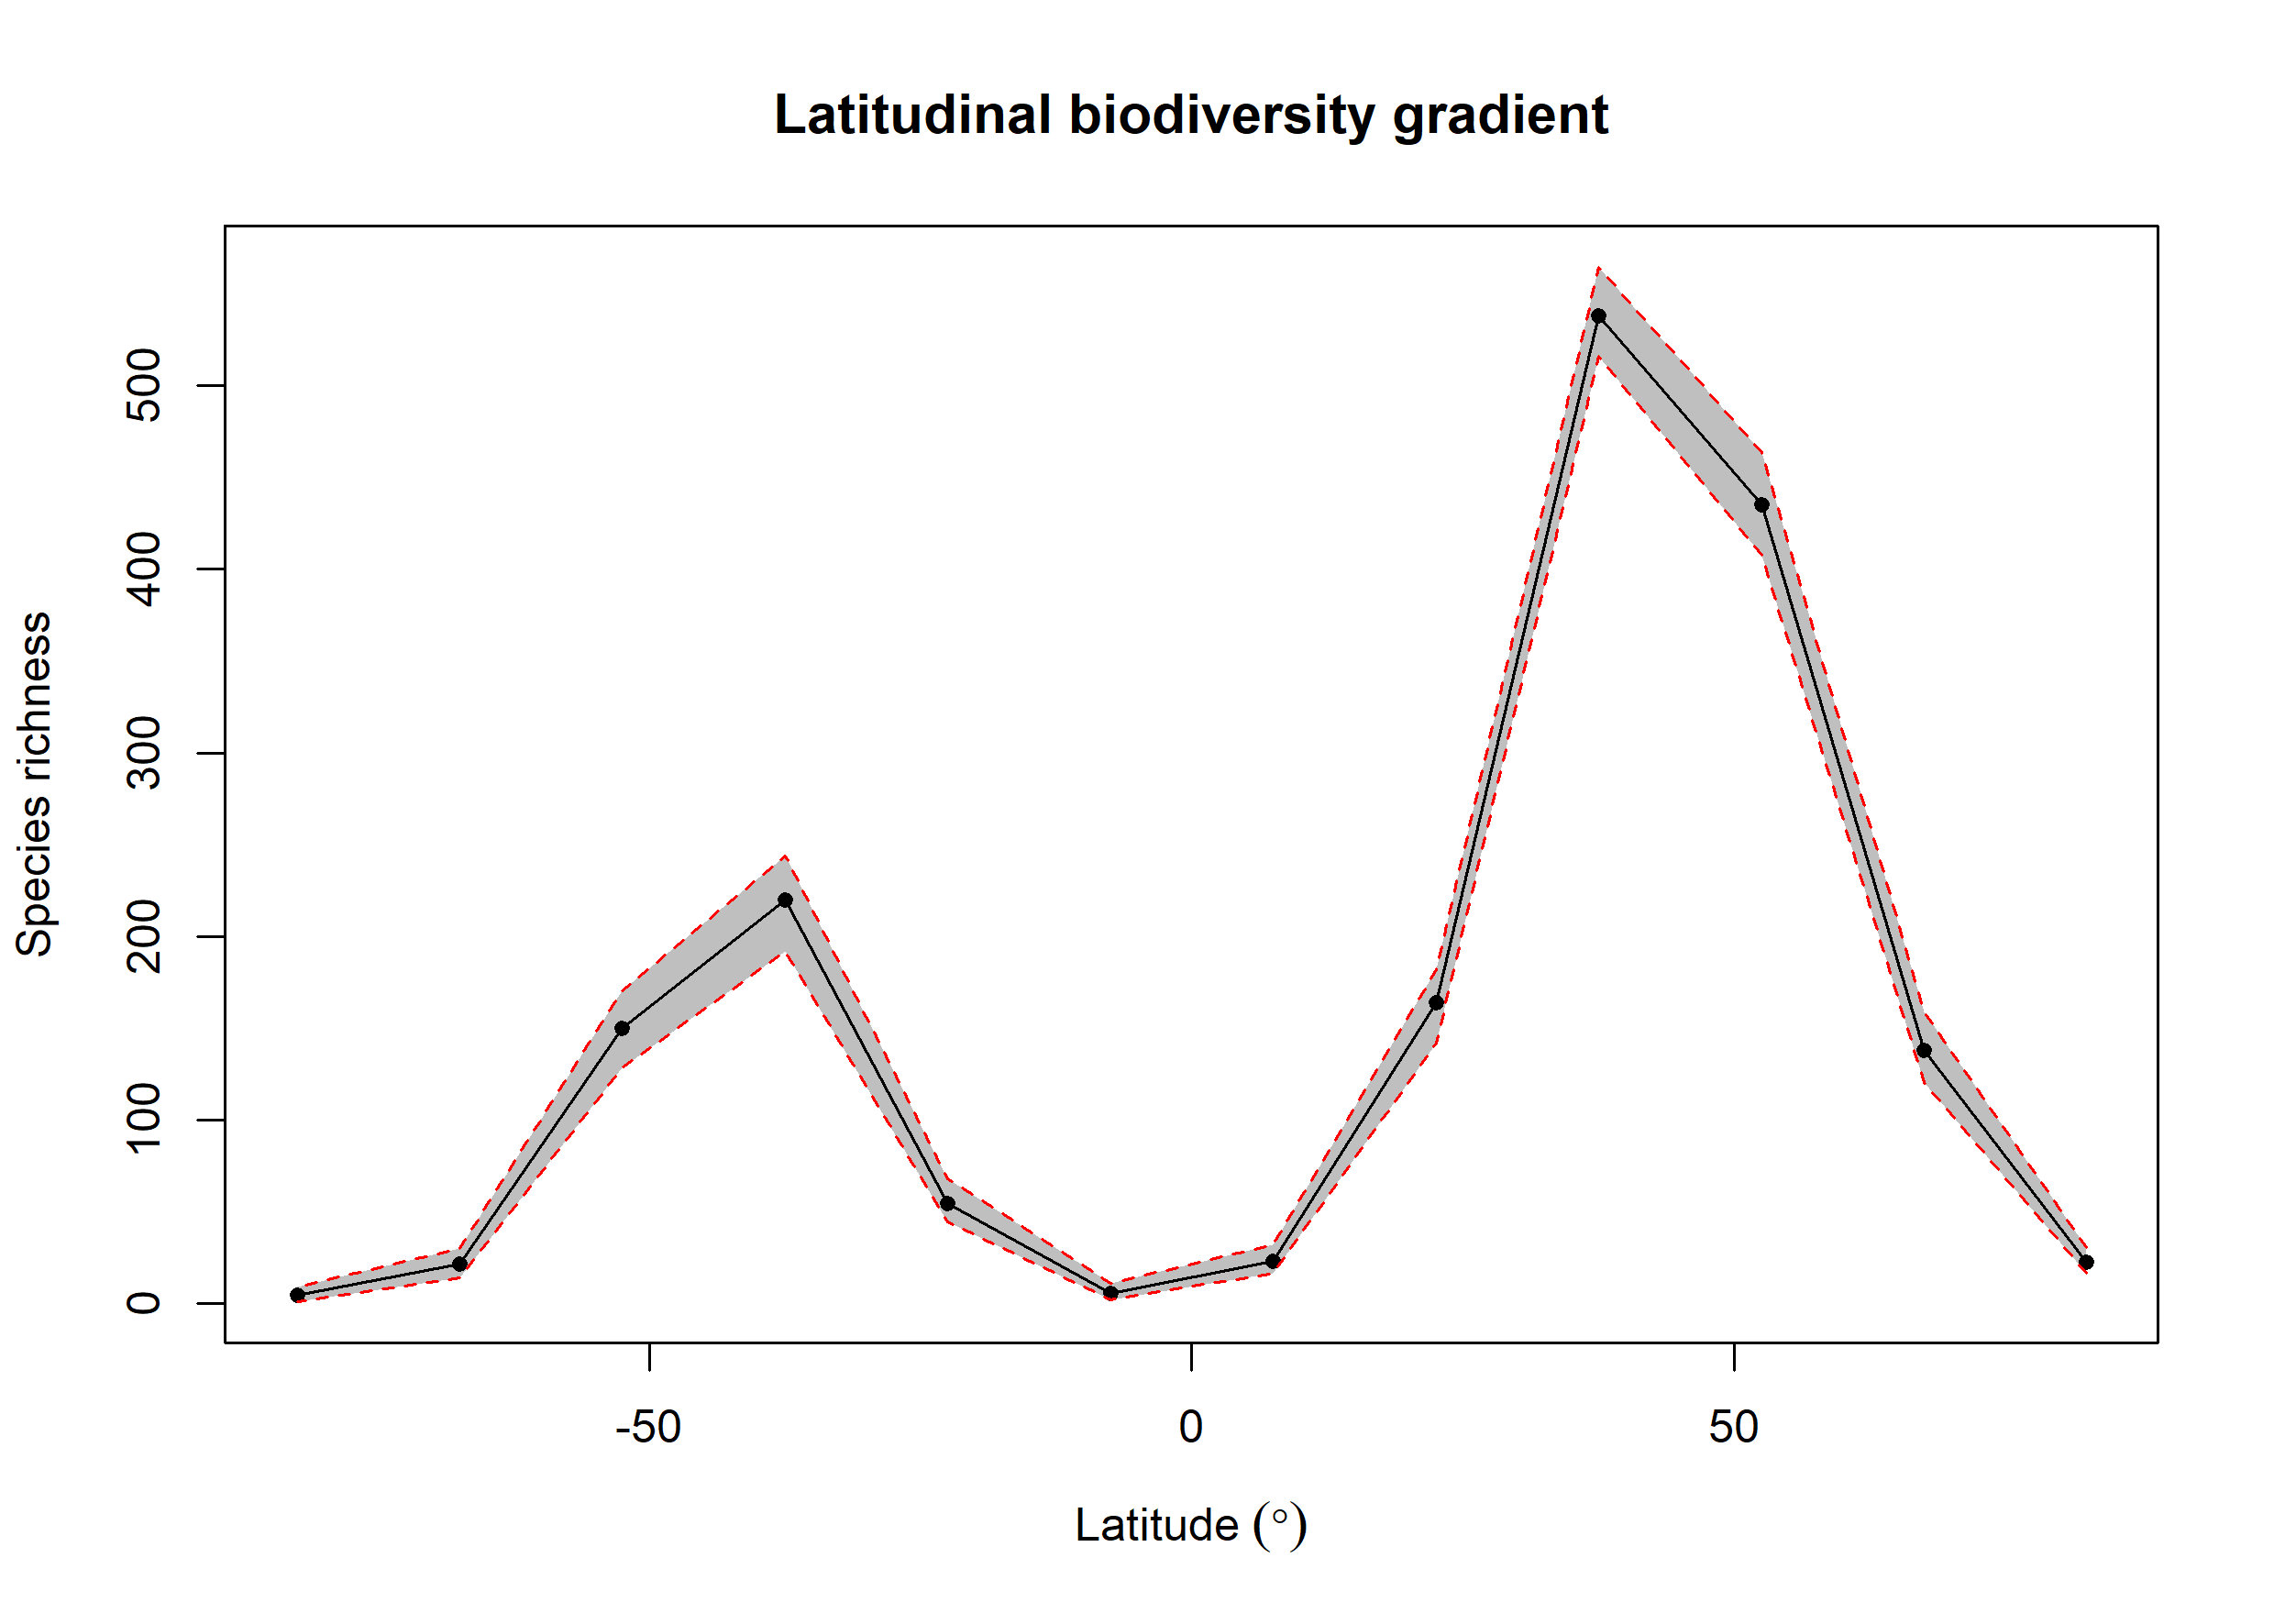

The file beside this chart, header and first rows:
bin, max, min, mid, hemisphere, mean_richness, CI.Lower, CI.Upper
1, 90, 75, 82.5, N, 22.76, 16.48, 30.52
2, 75, 60, 67.5, N, 137.9, 120.5, 159
3, 60, 45, 52.5, N, 435.1, 407.5, 463.6
4, 45, 30, 37.5, N, 538.1, 516, 564.6
5, 30, 15, 22.5, N, 163.7, 142, 182.1
6, 15, 0, 7.5, N, 23.24, 16.48, 32
7, 0, -15, -7.5, S, 5.67, 2, 11
8, -15, -30, -22.5, S, 54.78, 44.48, 68
9, -30, -45, -37.5, S, 219.7, 191.9, 244.1
10, -45, -60, -52.5, S, 149.9, 128.5, 170.5
11, -60, -75, -67.5, S, 21.82, 14, 30.05
12, -75, -90, -82.5, S, 4.49, 1, 9
